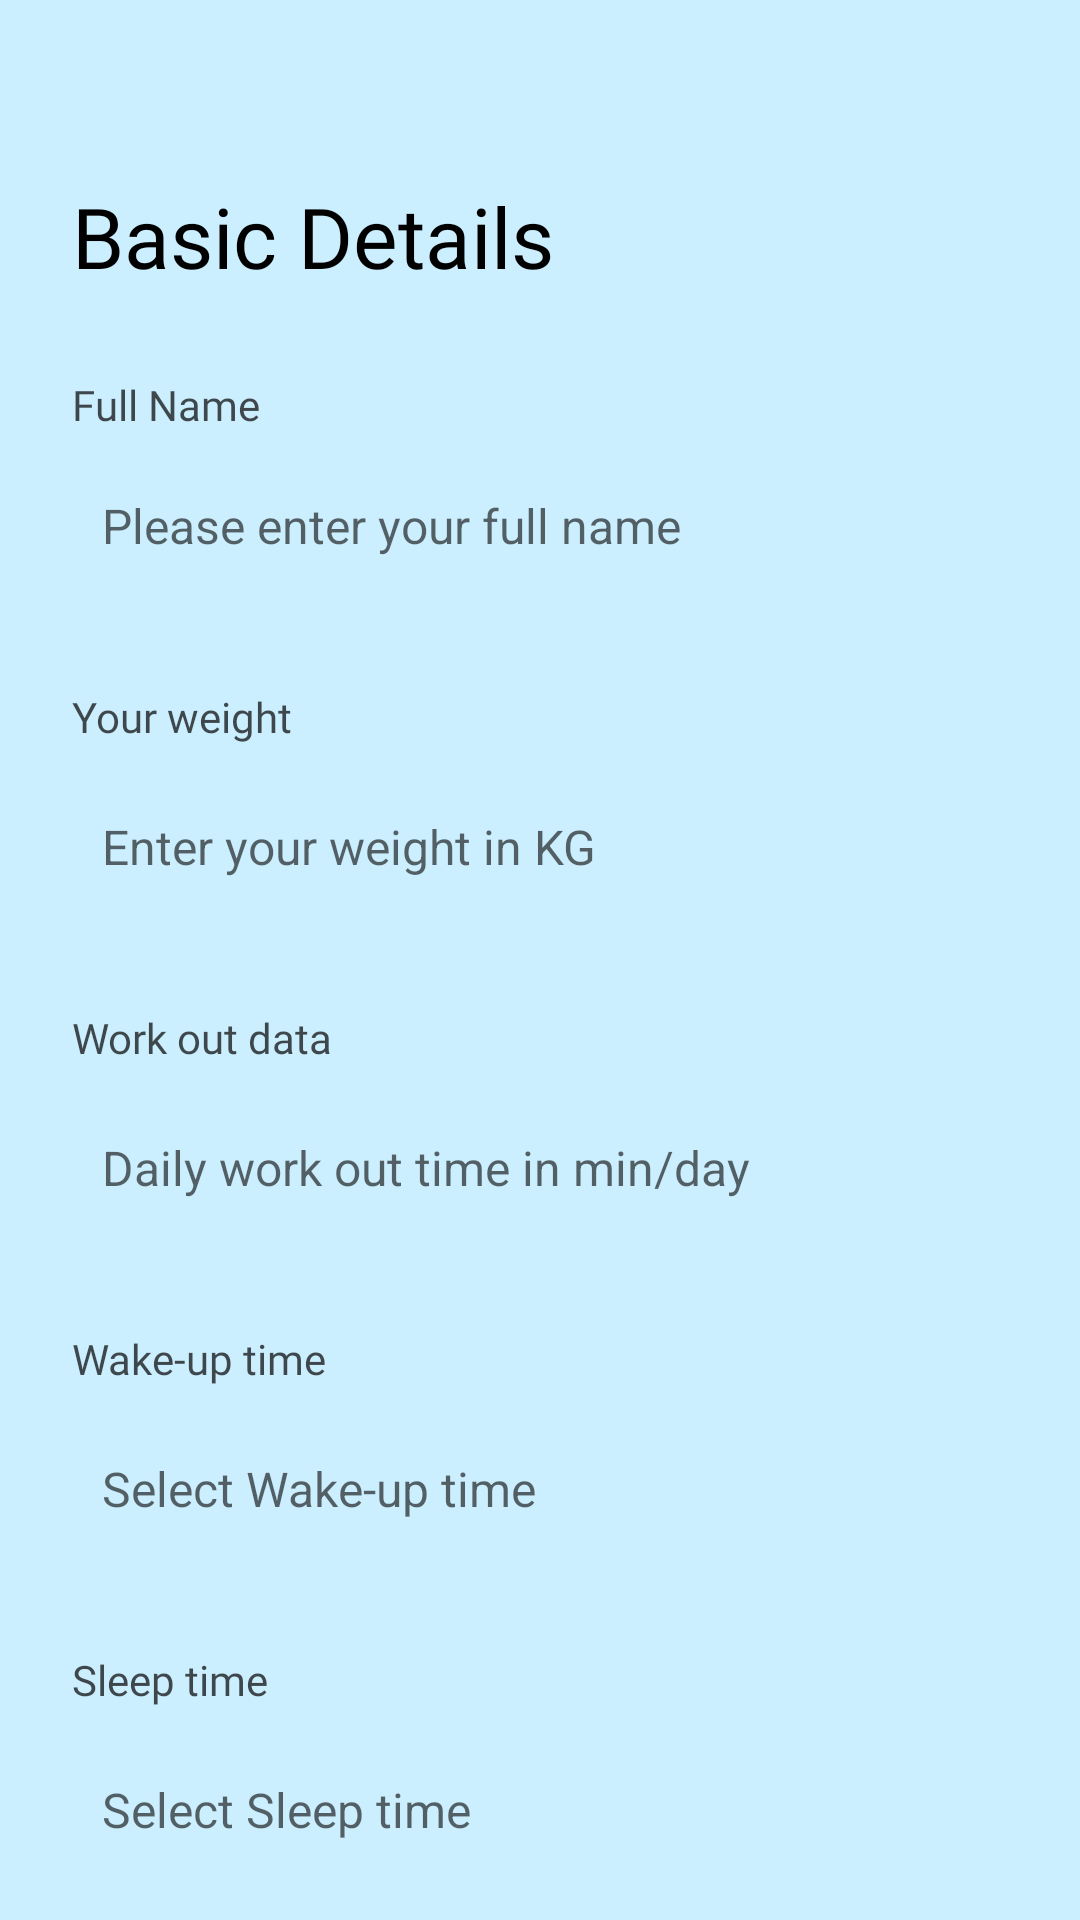

Produce the Android XML layout that renders to this screen, including the resource entries it uses.
<!-- AndroidManifest.xml: application theme Theme.WaterRemainder -->
<!-- res/layout/activity_user_info.xml -->
<?xml version="1.0" encoding="utf-8"?>
<layout xmlns:android="http://schemas.android.com/apk/res/android"
    xmlns:app="http://schemas.android.com/apk/res-auto"
    xmlns:tools="http://schemas.android.com/tools">

    <data>

    </data>

    <androidx.constraintlayout.widget.ConstraintLayout
        android:layout_width="match_parent"
        android:layout_height="match_parent"
        android:id="@+id/mainView"
        android:background="@color/blue_bg"
        tools:context=".ui.UserInfoActivity">


        <TextView
            android:id="@+id/textView2"
            android:layout_width="wrap_content"
            android:layout_height="wrap_content"
            android:layout_marginStart="24dp"
            android:layout_marginTop="60dp"
            android:fontFamily="@font/montserrat_extrabold"
            android:text="Basic Details"
            android:textColor="@color/black"
            android:textSize="28sp"
            app:layout_constraintStart_toStartOf="parent"
            app:layout_constraintTop_toTopOf="parent" />

        <LinearLayout
            android:id="@+id/llName"
            android:layout_width="0dp"
            android:layout_height="wrap_content"
            android:orientation="vertical"
            app:layout_constraintTop_toBottomOf="@+id/textView2"
            android:layout_marginTop="28dp"
            app:layout_constraintEnd_toEndOf="parent"
            android:layout_marginHorizontal="24dp"
            app:layout_constraintStart_toStartOf="parent">

            <TextView
                android:layout_width="wrap_content"
                android:layout_height="wrap_content"
                android:text="Full Name"
                android:fontFamily="@font/montserrat_semibold"
                android:textColor="#B3000000" />

            <EditText
                android:layout_width="match_parent"
                android:layout_height="52dp"
                android:hint="Please enter your full name"
                android:id="@+id/etName"
                android:paddingVertical="8dp"
                android:textSize="16sp"
                android:paddingLeft="10dp"
                android:layout_marginTop="5dp"
                android:background="@drawable/textinput_bg" />


        </LinearLayout>

        <LinearLayout
            android:id="@+id/llWeight"
            android:layout_width="0dp"
            android:layout_height="wrap_content"
            android:layout_marginHorizontal="24dp"
            android:layout_marginTop="28dp"
            android:orientation="vertical"
            app:layout_constraintEnd_toEndOf="parent"
            app:layout_constraintStart_toStartOf="parent"
            app:layout_constraintTop_toBottomOf="@+id/llName">

            <TextView
                android:layout_width="wrap_content"
                android:layout_height="wrap_content"
                android:fontFamily="@font/montserrat_semibold"
                android:text="@string/str_weight"
                android:textColor="#B3000000" />

            <EditText
                android:id="@+id/etWeight"
                android:layout_width="match_parent"
                android:layout_height="52dp"
                android:layout_marginTop="8dp"
                android:background="@drawable/textinput_bg"
                android:hint="@string/str_enter_weight"
                android:inputType="number"
                android:paddingVertical="5dp"
                android:paddingLeft="10dp"
                android:textSize="16sp" />


        </LinearLayout>


        <LinearLayout
            android:id="@+id/llWorkOut"
            android:layout_width="0dp"
            android:layout_height="wrap_content"
            android:layout_marginHorizontal="24dp"
            android:layout_marginTop="28dp"
            android:orientation="vertical"
            app:layout_constraintEnd_toEndOf="parent"
            app:layout_constraintStart_toStartOf="parent"
            app:layout_constraintTop_toBottomOf="@+id/llWeight">

            <TextView
                android:layout_width="wrap_content"
                android:layout_height="wrap_content"
                android:fontFamily="@font/montserrat_semibold"
                android:text="Work out data"
                android:textColor="#B3000000" />

            <EditText
                android:id="@+id/etWorkOut"
                android:layout_width="match_parent"
                android:layout_height="52dp"
                android:layout_marginTop="8dp"
                android:background="@drawable/textinput_bg"
                android:hint="@string/workout_hint"
                android:inputType="number"
                android:paddingVertical="5dp"
                android:paddingLeft="10dp"
                android:textSize="16sp" />


        </LinearLayout>

        <LinearLayout
            android:id="@+id/llWakeupTime"
            android:layout_width="0dp"
            android:layout_height="wrap_content"
            android:layout_marginHorizontal="24dp"
            android:layout_marginTop="28dp"
            android:orientation="vertical"
            app:layout_constraintEnd_toEndOf="parent"
            app:layout_constraintStart_toStartOf="parent"
            app:layout_constraintTop_toBottomOf="@+id/llWorkOut">

            <TextView
                android:layout_width="wrap_content"
                android:layout_height="wrap_content"
                android:fontFamily="@font/montserrat_semibold"
                android:text="@string/str_wake_up"
                android:textColor="#B3000000" />

            <EditText
                android:id="@+id/etWakeUp"
                android:layout_width="match_parent"
                android:layout_height="52dp"
                android:layout_marginTop="8dp"
                android:background="@drawable/textinput_bg"
                android:hint="@string/wakeup_time"
                android:clickable="true"
                android:paddingVertical="5dp"
                android:paddingLeft="10dp"
                android:focusable="false"
                android:inputType="none"
                android:textSize="16sp" />

        </LinearLayout>

        <LinearLayout
            android:id="@+id/llSleepTime"
            android:layout_width="0dp"
            android:layout_height="wrap_content"
            android:layout_marginHorizontal="24dp"
            android:layout_marginTop="28dp"
            android:orientation="vertical"
            app:layout_constraintEnd_toEndOf="parent"
            app:layout_constraintStart_toStartOf="parent"
            app:layout_constraintTop_toBottomOf="@+id/llWakeupTime">

            <TextView
                android:layout_width="wrap_content"
                android:layout_height="wrap_content"
                android:fontFamily="@font/montserrat_semibold"
                android:text="@string/str_sleep_time"
                android:textColor="#B3000000" />

            <EditText
                android:id="@+id/etSleep"
                android:layout_width="match_parent"
                android:layout_height="52dp"
                android:layout_marginTop="8dp"
                android:background="@drawable/textinput_bg"
                android:clickable="true"
                android:hint="@string/sleep_time"
                android:paddingVertical="5dp"
                android:paddingLeft="10dp"
                android:focusable="false"
                android:inputType="none"
                android:textSize="16sp" />

        </LinearLayout>


        <Button
            android:id="@+id/btnSubmit"
            android:layout_width="wrap_content"
            android:layout_height="wrap_content"
            android:layout_marginTop="30dp"
            android:background="@drawable/btn_round_corner"
            android:backgroundTint="@color/light_blue"
            android:fontFamily="@font/montserrat_semibold"
            android:text="Submit"
            android:textColor="@color/black"
            android:textSize="16sp"
            android:paddingHorizontal="26dp"
            app:layout_constraintEnd_toEndOf="parent"
            app:layout_constraintStart_toStartOf="parent"
            app:layout_constraintTop_toBottomOf="@+id/llSleepTime" />

    </androidx.constraintlayout.widget.ConstraintLayout>
</layout>
<!-- resources referenced by this layout -->
<resources>
  <color name="black">#FF000000</color>
  <color name="blue_bg">#CCEFFF</color>
  <color name="light_blue">#82CAFF</color>
  <string name="sleep_time">Select Sleep time</string>
  <string name="str_enter_weight">Enter your weight in KG</string>
  <string name="str_sleep_time">Sleep time</string>
  <string name="str_wake_up">Wake-up time</string>
  <string name="str_weight">Your weight</string>
  <string name="wakeup_time">Select Wake-up time</string>
  <string name="workout_hint">Daily work out time in min/day</string>
  <style name="Theme.WaterRemainder" parent="Theme.AppCompat.Light.NoActionBar">
          
          <item name="colorPrimary">@color/purple_500</item>
          <item name="colorPrimaryVariant">@color/purple_700</item>
          <item name="colorOnPrimary">@color/white</item>
          
          <item name="colorSecondary">@color/teal_200</item>
          <item name="colorSecondaryVariant">@color/teal_700</item>
          <item name="colorOnSecondary">@color/black</item>
          
          <item name="android:statusBarColor" tools:targetApi="l">?attr/colorPrimaryVariant</item>
          
      </style>
  <color name="purple_500">#9C85BD</color>
  <color name="purple_700">#FF3700B3</color>
  <color name="white">#FFFFFFFF</color>
  <color name="teal_200">#FF03DAC5</color>
  <color name="teal_700">#FF018786</color>
</resources>
